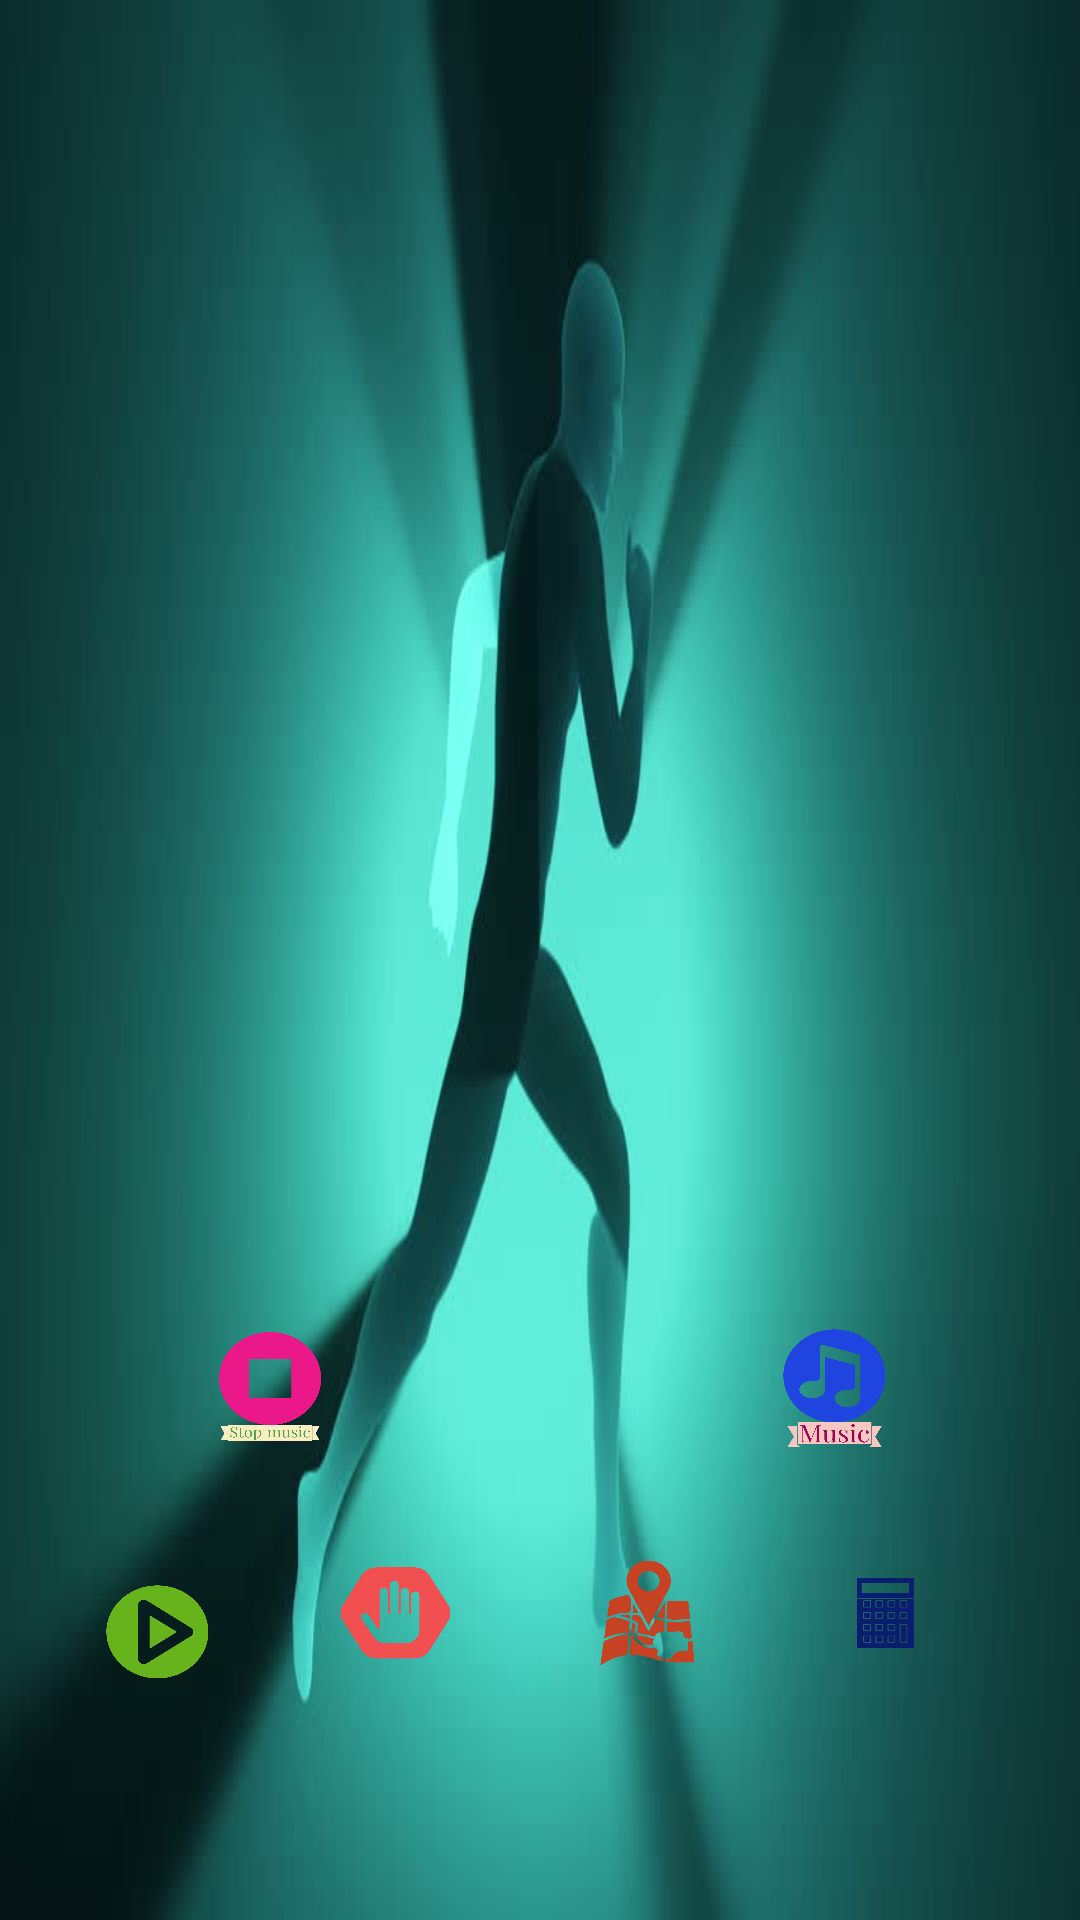

Android layout source for this screen:
<!-- AndroidManifest.xml: activity theme Theme.Pedometer -->
<!-- res/layout/activity_main.xml -->
<?xml version="1.0" encoding="utf-8"?>
<androidx.constraintlayout.widget.ConstraintLayout xmlns:android="http://schemas.android.com/apk/res/android"
    xmlns:app="http://schemas.android.com/apk/res-auto"
    xmlns:tools="http://schemas.android.com/tools"
    android:orientation="vertical"
    android:gravity="center"
    android:background="@drawable/bac"
    android:layout_width="match_parent"
    android:layout_height="match_parent">


    <TextView
        android:id="@+id/tv_steps"
        android:layout_width="294dp"
        android:layout_height="58dp"
        android:gravity="center"
        android:textColor="@color/white"
        android:textSize="30sp"
        android:textStyle="italic"
        app:backgroundTint="@color/material_on_background_disabled"
        app:layout_constraintBottom_toBottomOf="parent"
        app:layout_constraintEnd_toEndOf="parent"
        app:layout_constraintHorizontal_bias="0.495"
        app:layout_constraintStart_toStartOf="parent"
        app:layout_constraintTop_toTopOf="parent"
        app:layout_constraintVertical_bias="0.118" />


    <TextView
        android:id="@+id/t1"
        android:layout_width="294dp"
        android:layout_height="58dp"
        android:gravity="center"
        android:textColor="@color/white"
        android:textSize="30sp"
        android:textStyle="italic"
        app:backgroundTint="@color/material_on_background_disabled"
        app:layout_constraintBottom_toBottomOf="parent"
        app:layout_constraintEnd_toEndOf="parent"
        app:layout_constraintHorizontal_bias="0.495"
        app:layout_constraintStart_toStartOf="parent"
        app:layout_constraintTop_toTopOf="parent"
        app:layout_constraintVertical_bias="0.482" />

    <ImageView
        android:id="@+id/imageView2"
        android:layout_width="129dp"
        android:layout_height="120dp"
        app:layout_constraintBottom_toBottomOf="parent"
        app:layout_constraintEnd_toEndOf="parent"
        app:layout_constraintStart_toStartOf="parent"
        app:layout_constraintTop_toTopOf="parent"
        app:layout_constraintVertical_bias="0.61"
        app:srcCompat="@drawable/q" />


    <ImageView
        android:id="@+id/imageView"
        android:layout_width="140dp"
        android:layout_height="125dp"
        android:layout_marginBottom="72dp"
        app:layout_constraintBottom_toTopOf="@+id/t1"
        app:layout_constraintEnd_toEndOf="parent"
        app:layout_constraintHorizontal_bias="0.523"
        app:layout_constraintStart_toStartOf="parent"
        app:srcCompat="@drawable/u" />

    <ImageButton
        android:id="@+id/button"
        android:layout_width="79dp"
        android:layout_height="72dp"
        android:background="@drawable/sp"
        android:text="Start Pedometer"
        app:layout_constraintBottom_toBottomOf="parent"
        app:layout_constraintEnd_toEndOf="parent"
        app:layout_constraintHorizontal_bias="0.849"
        app:layout_constraintStart_toStartOf="parent"
        app:layout_constraintTop_toTopOf="parent"
        app:layout_constraintVertical_bias="0.744" />

    <ImageButton
        android:id="@+id/button2"
        android:layout_width="79dp"
        android:layout_height="72dp"
        android:background="@drawable/so"
        android:text="Start Pedometer"
        app:layout_constraintBottom_toBottomOf="parent"
        app:layout_constraintEnd_toEndOf="parent"
        app:layout_constraintHorizontal_bias="0.173"
        app:layout_constraintStart_toStartOf="parent"
        app:layout_constraintTop_toTopOf="parent"
        app:layout_constraintVertical_bias="0.753" />

    <ImageButton
        android:id="@+id/btn_start"
        android:layout_width="79dp"
        android:layout_height="72dp"
        android:background="@drawable/st"
        android:text="Start Pedometer"
        app:layout_constraintBottom_toBottomOf="parent"
        app:layout_constraintEnd_toEndOf="@+id/map"
        app:layout_constraintHorizontal_bias="0.073"
        app:layout_constraintStart_toStartOf="parent"
        app:layout_constraintTop_toBottomOf="@+id/imageView2"
        app:layout_constraintVertical_bias="0.542" />

    <ImageButton
        android:id="@+id/btn_stop"
        android:layout_width="79dp"
        android:layout_height="72dp"
        android:background="@drawable/s"
        android:text="Stop Pedometer"
        app:layout_constraintBottom_toBottomOf="parent"
        app:layout_constraintEnd_toEndOf="parent"
        app:layout_constraintHorizontal_bias="0.329"
        app:layout_constraintStart_toStartOf="parent"
        app:layout_constraintTop_toTopOf="parent"
        app:layout_constraintVertical_bias="0.883" />

    <ImageButton
        android:id="@+id/b1"
        android:layout_width="79dp"
        android:layout_height="72dp"
        android:background="@drawable/c"
        android:textSize="18sp"
        app:layout_constraintBottom_toBottomOf="parent"
        app:layout_constraintEnd_toEndOf="parent"
        app:layout_constraintHorizontal_bias="0.91"
        app:layout_constraintStart_toStartOf="parent"
        app:layout_constraintTop_toTopOf="parent"
        app:layout_constraintVertical_bias="0.883" />

    <ImageButton
        android:id="@+id/map"
        android:layout_width="79dp"
        android:layout_height="72dp"
        android:background="@drawable/m"
        android:textSize="18sp"
        app:layout_constraintBottom_toBottomOf="parent"
        app:layout_constraintEnd_toEndOf="parent"
        app:layout_constraintHorizontal_bias="0.628"
        app:layout_constraintStart_toStartOf="parent"
        app:layout_constraintTop_toTopOf="parent"
        app:layout_constraintVertical_bias="0.883" />

</androidx.constraintlayout.widget.ConstraintLayout>
<!-- resources referenced by this layout -->
<resources>
  <color name="white">#FFFFFFFF</color>
  <!-- drawable bac: jpg bitmap (drawable-v24, 18584 bytes) -->
  <!-- drawable c: png bitmap (drawable-v24, 7060 bytes) -->
  <!-- drawable m: png bitmap (drawable-v24, 24715 bytes) -->
  <!-- drawable q: png bitmap (drawable-v24, 55953 bytes) -->
  <!-- drawable s: png bitmap (drawable-v24, 21451 bytes) -->
  <!-- drawable so: png bitmap (drawable, 28356 bytes) -->
  <!-- drawable sp: png bitmap (drawable, 36301 bytes) -->
  <!-- drawable st: png bitmap (drawable-v24, 24244 bytes) -->
  <!-- drawable u: png bitmap (drawable-v24, 40766 bytes) -->
</resources>
